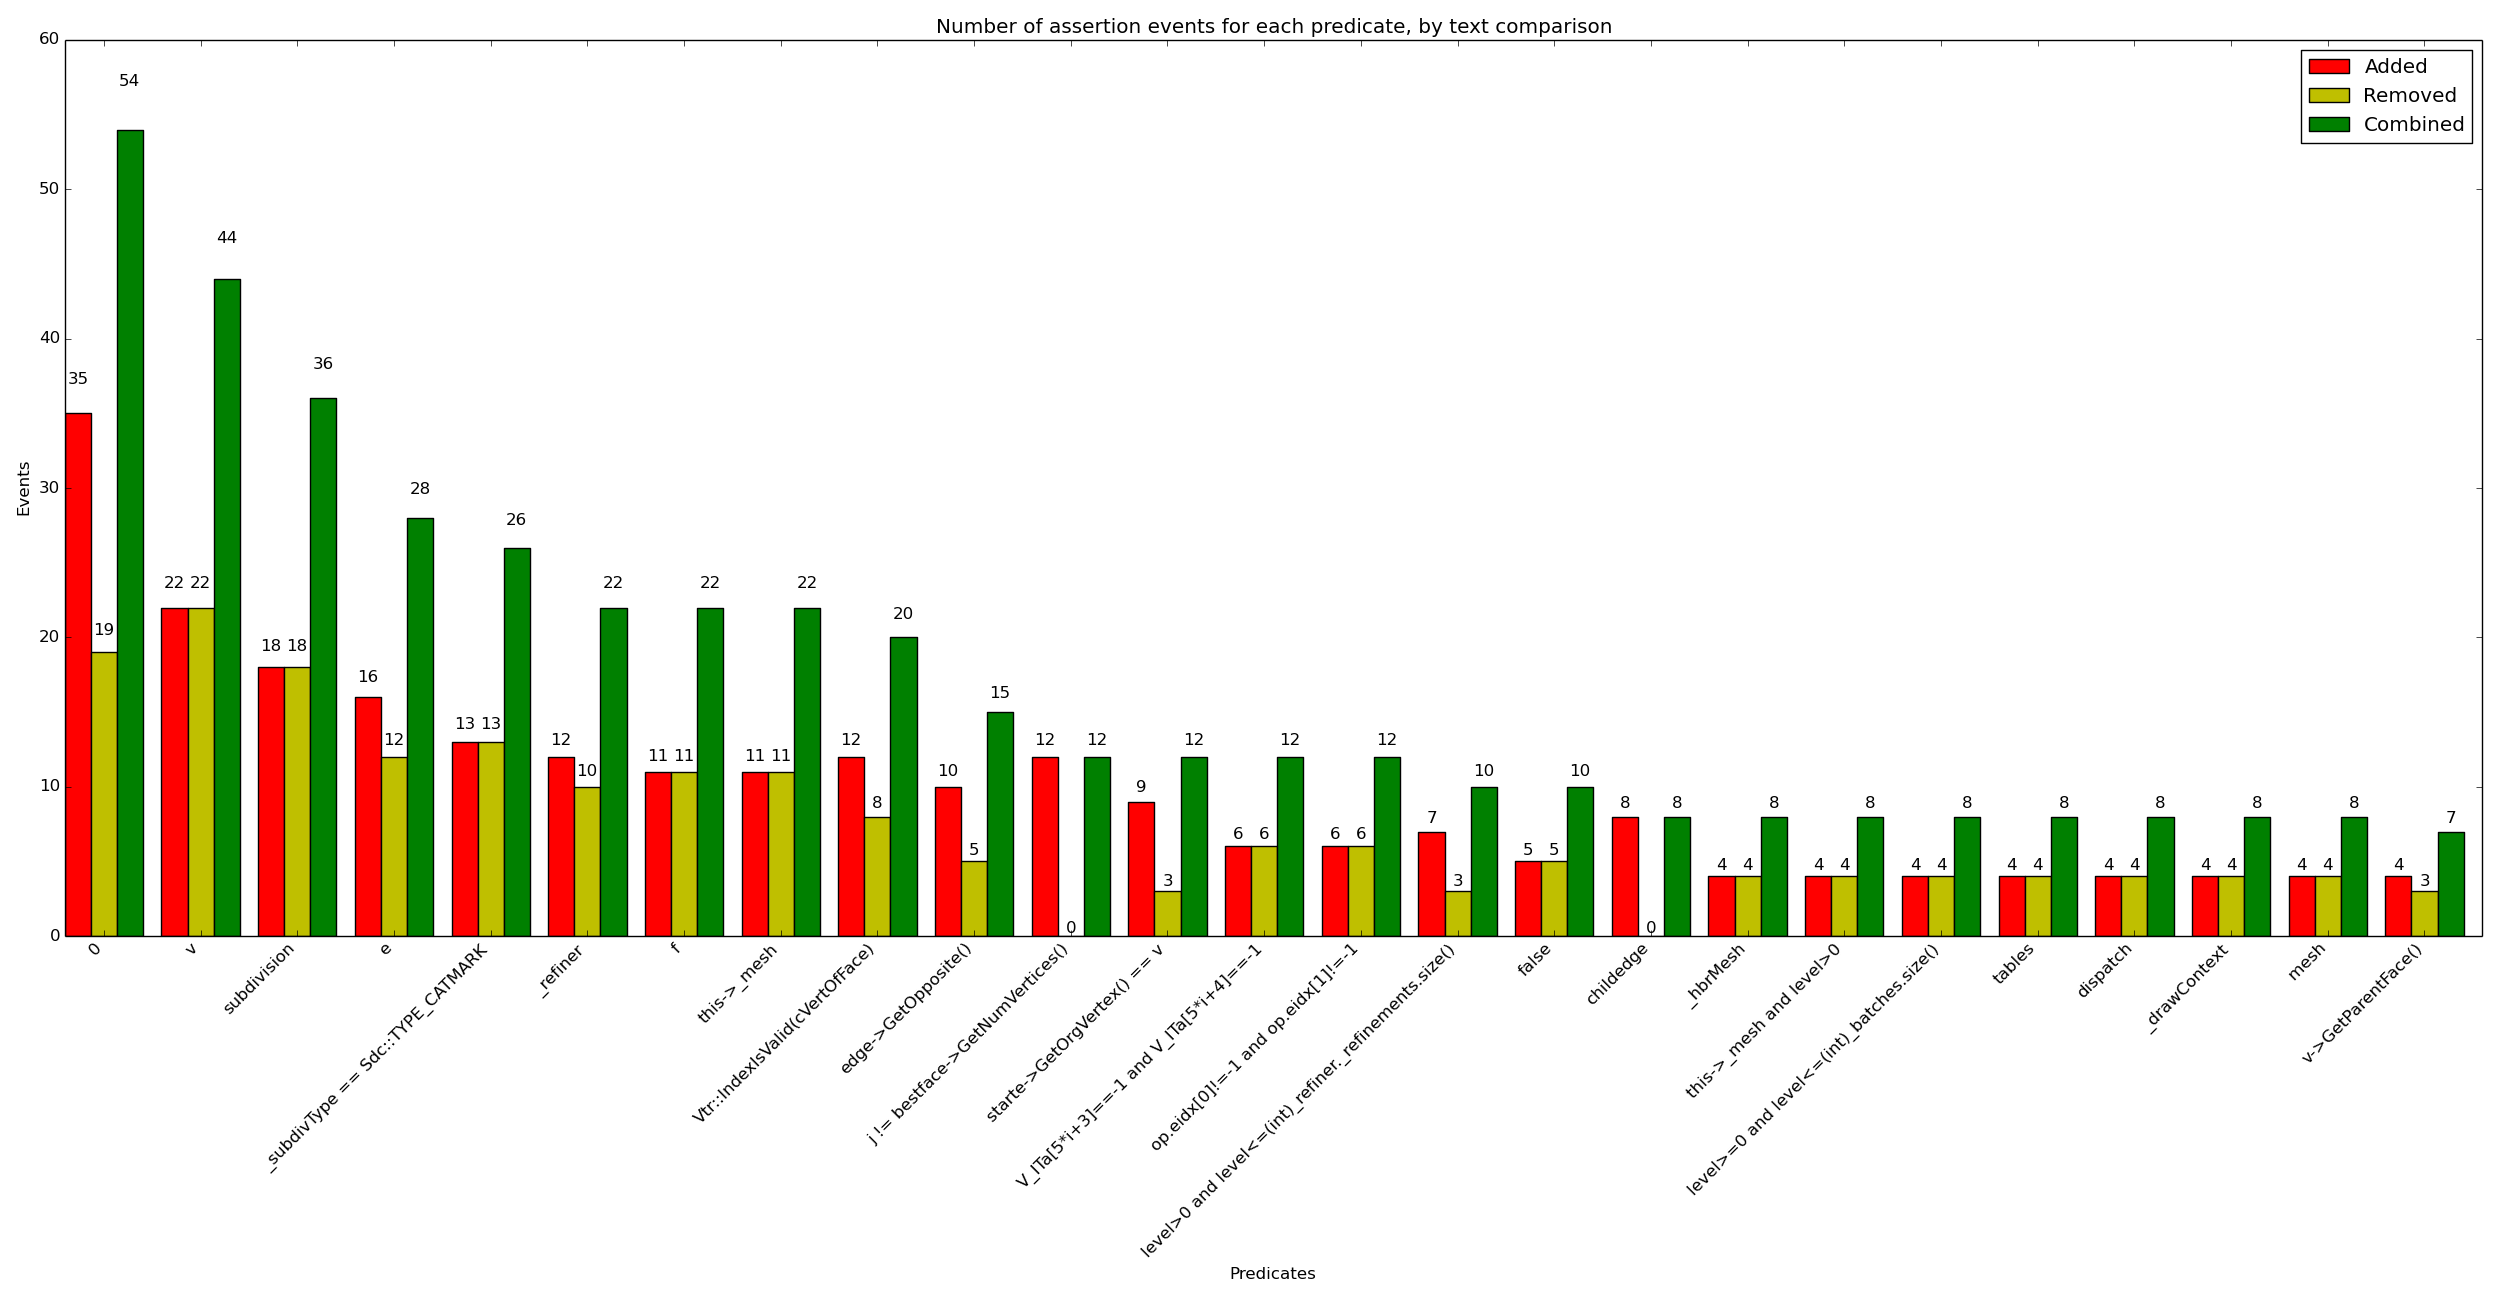

Data behind this chart, as committed beside it:
x_val, y_added, y_removed, y_combined
0, 35, 19, 54
v, 22, 22, 44
subdivision, 18, 18, 36
e, 16, 12, 28
_subdivType == Sdc::TYPE_CATMARK, 13, 13, 26
_refiner, 12, 10, 22
f, 11, 11, 22
this->_mesh, 11, 11, 22
Vtr::IndexIsValid(cVertOfFace), 12, 8, 20
edge->GetOpposite(), 10, 5, 15
j != bestface->GetNumVertices(), 12, 0, 12
starte->GetOrgVertex() == v, 9, 3, 12
V_ITa[5*i+3]==-1 and V_ITa[5*i+4]==-1, 6, 6, 12
op.eidx[0]!=-1 and op.eidx[1]!=-1, 6, 6, 12
level>0 and level<=(int)_refiner._refine…, 7, 3, 10
false, 5, 5, 10
childedge, 8, 0, 8
_hbrMesh, 4, 4, 8
this->_mesh and level>0, 4, 4, 8
level>=0 and level<=(int)_batches.size(), 4, 4, 8
tables, 4, 4, 8
dispatch, 4, 4, 8
_drawContext, 4, 4, 8
mesh, 4, 4, 8
v->GetParentFace(), 4, 3, 7
buffer, 3, 3, 6
this->_bigStencils.find(stencil)!=this->…, 3, 3, 6
level>=0 and level<(int)_markers.size(), 3, 3, 6
level>0 and level<=(int)_refinements.siz…, 3, 3, 6
parentEdge->GetFace() == parentFace, 4, 2, 6
parentEdge && parentEdge->GetFace() == p…, 4, 2, 6
vMask.AreFaceWeightsForFaceCenters(), 4, 2, 6
parentEdge, 4, 2, 6
_bigStencils.find(protoStencil)!=_bigSte…, 3, 3, 6
fcount < 4, 3, 3, 6
GetMaxLevel() > 0, 3, 3, 6
handle.batchIndex == Base::GetBatchIndex…, 3, 3, 6
_bigStencils.find(stencil)!=_bigStencils…, 3, 3, 6
this->_bigStencils.find(protoStencil)!=t…, 3, 3, 6
meshFactory, 3, 3, 6
valence != 2, 4, 2, 6
!vMask.AreFaceWeightsForFaceCenters(), 3, 2, 5
index >= 0 && index < nvertices, 4, 1, 5
!IsSingular(), 4, 1, 5
protoStencil<(int)_sizes.size(), 2, 2, 4
_alloc->GetSize(_id)==0, 2, 2, 4
nverts==4, 2, 2, 4
stencil<(int)_sizes.size(), 2, 2, 4
parent->children, 2, 2, 4
_alloc->GetWeights(_id)[n]!=0.0f, 2, 2, 4
level>=0 and level<((int)_vertsOffsets.s…, 2, 2, 4
srcWeights[i]!=0.0f, 2, 2, 4
it->first >= faceId, 2, 2, 4
v->IsConnected(), 2, 2, 4
v->GetMask(false) == v->GetMask(true), 2, 2, 4
f->IsCoarse(), 2, 2, 4
meshFactory->IsKernelTypeSupported(kerne…, 2, 2, 4
child, 2, 2, 4
ptables, 2, 2, 4
result->_patchTables, 2, 2, 4
... 154 more rows
